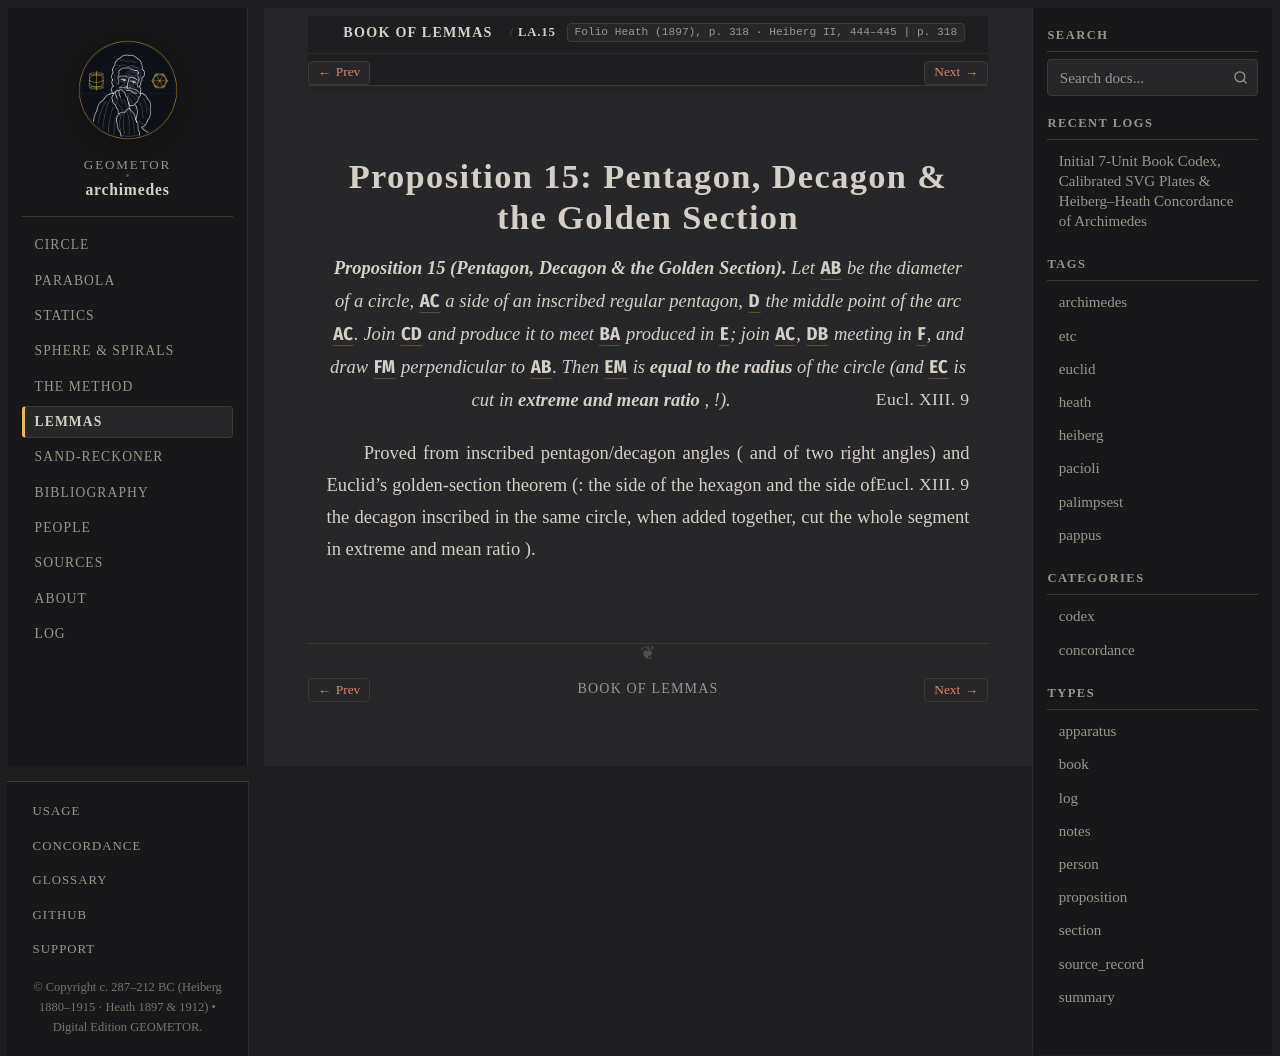

repository: geometor/archimedes · page: book_of_lemmas/prop_15.html · generator: sphinx

:canonical_id: LA.15
:order: 15
:type: proposition

Proposition 15: Pentagon, Decagon & the Golden Section
======================================================

.. folio:: Heath (1897), p. 318 · Heiberg II, 444–445
   :page: 318

.. enunciation::

   **Proposition 15 (Pentagon, Decagon & the Golden Section).** Let :g:`AB` be the diameter of a circle, :g:`AC` a side of an inscribed regular pentagon, :g:`D` the middle point of the arc :g:`AC`. Join :g:`CD` and produce it to meet :g:`BA` produced in :g:`E`; join :g:`AC`, :g:`DB` meeting in :g:`F`, and draw :g:`FM` perpendicular to :g:`AB`. Then :g:`EM` is **equal to the radius** of the circle (and :g:`EC` is cut in **extreme and mean ratio** :eq:`\phi`, :just:`Eucl. XIII. 9`!).

Proved from inscribed pentagon/decagon angles (:eq:`\frac{1}{5}` and :eq:`\frac{1}{10}` of two right angles) and Euclid's golden-section theorem (:just:`Eucl. XIII. 9`: the side of the hexagon and the side of the decagon inscribed in the same circle, when added together, cut the whole segment in extreme and mean ratio :eq:`\phi = \frac{1+\sqrt{5}}{2}`).

.. qed::
